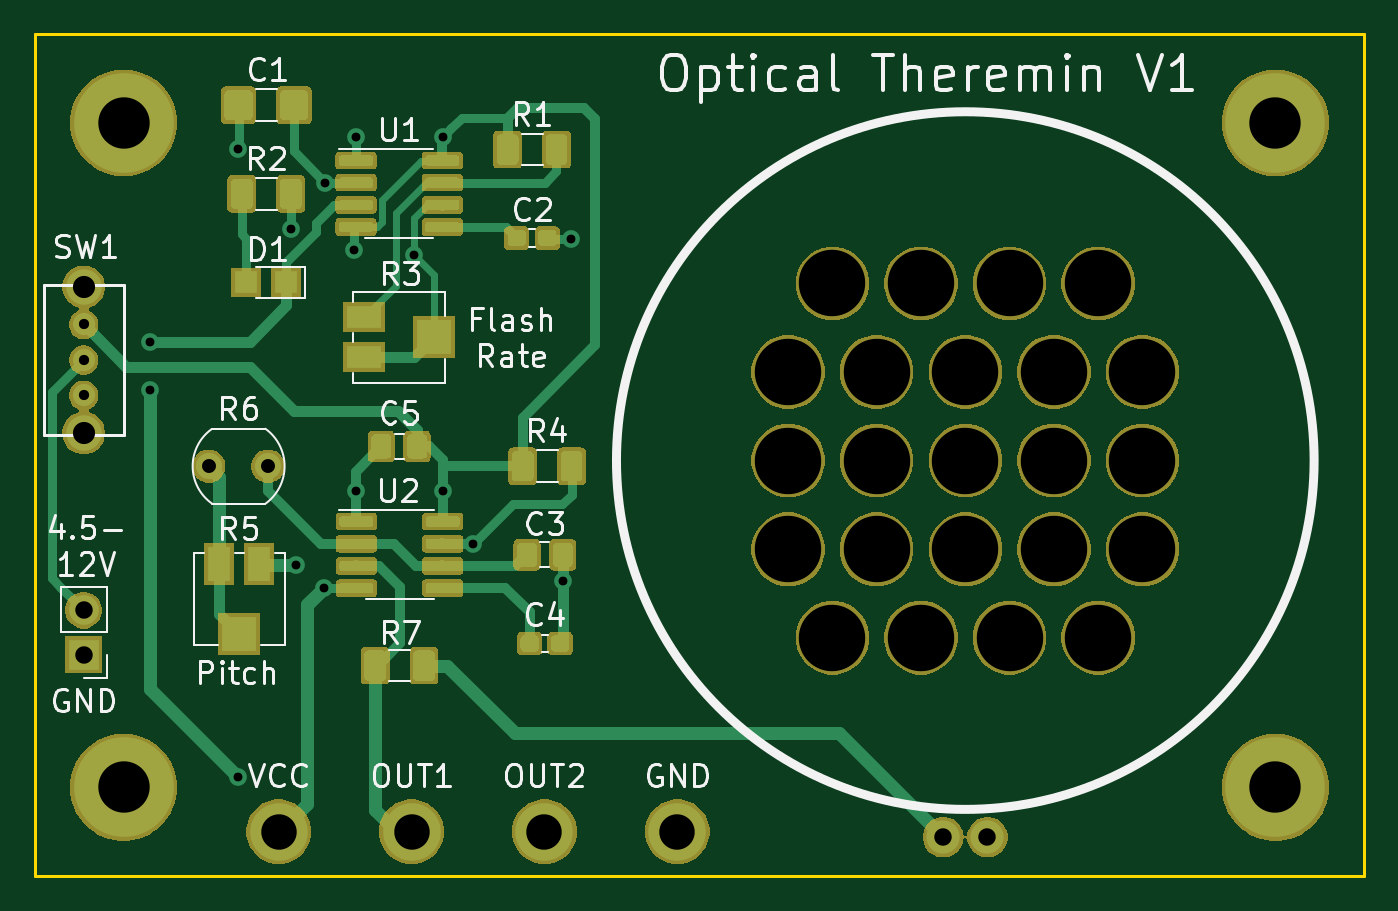
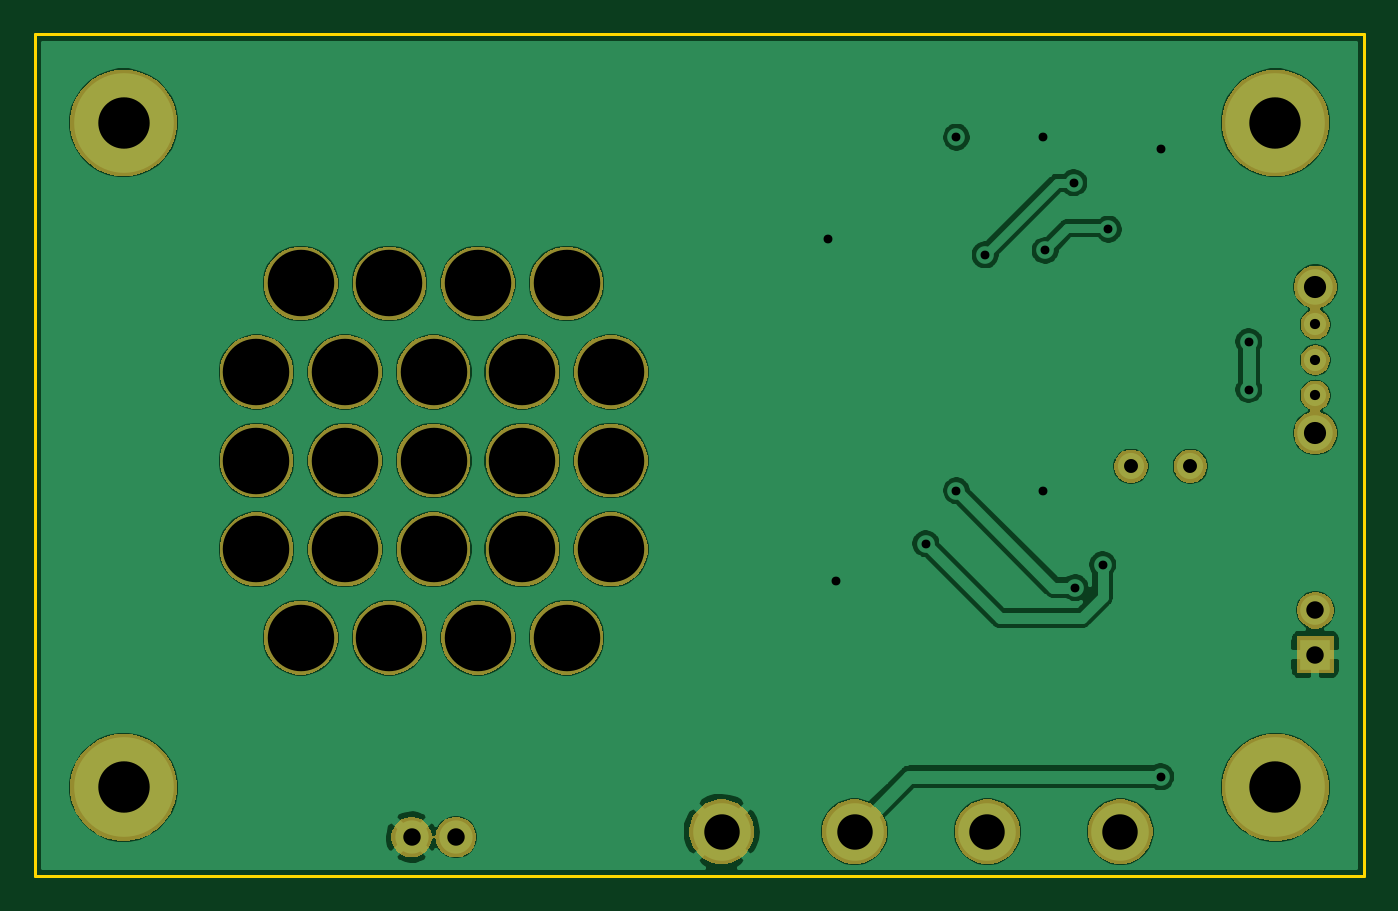
Circuit board: 8 layer files. Board 76.2 x 48.3 mm.
- bottom_copper: SMT-Theremin-v1-B_Cu.gbr (94808 bytes)
- bottom_mask: SMT-Theremin-v1-B_Mask.gbr (39701 bytes)
- outline: SMT-Theremin-v1-Edge_Cuts.gbr (688 bytes)
- top_copper: SMT-Theremin-v1-F_Cu.gbr (70485 bytes)
- top_mask: SMT-Theremin-v1-F_Mask.gbr (72973 bytes)
- top_silk: SMT-Theremin-v1-F_SilkS.gbr (27002 bytes)
- drill: SMT-Theremin-v1-NPTH.drl (584 bytes)
- drill: SMT-Theremin-v1-PTH.drl (829 bytes)

=== bottom_copper: SMT-Theremin-v1-B_Cu.gbr (94808 bytes, source omitted) ===
=== bottom_mask: SMT-Theremin-v1-B_Mask.gbr (39701 bytes, source omitted) ===
=== outline: SMT-Theremin-v1-Edge_Cuts.gbr ===
G04 #@! TF.GenerationSoftware,KiCad,Pcbnew,(5.1.5)-3*
G04 #@! TF.CreationDate,2020-06-16T01:41:37-04:00*
G04 #@! TF.ProjectId,SMT-Theremin-v1,534d542d-5468-4657-9265-6d696e2d7631,rev?*
G04 #@! TF.SameCoordinates,Original*
G04 #@! TF.FileFunction,Profile,NP*
%FSLAX46Y46*%
G04 Gerber Fmt 4.6, Leading zero omitted, Abs format (unit mm)*
G04 Created by KiCad (PCBNEW (5.1.5)-3) date 2020-06-16 01:41:37*
%MOMM*%
%LPD*%
G04 APERTURE LIST*
%ADD10C,0.200000*%
G04 APERTURE END LIST*
D10*
X157480000Y-71120000D02*
X81280000Y-71120000D01*
X157480000Y-119380000D02*
X157480000Y-71120000D01*
X81280000Y-119380000D02*
X157480000Y-119380000D01*
X81280000Y-71120000D02*
X81280000Y-119380000D01*
M02*

=== top_copper: SMT-Theremin-v1-F_Cu.gbr (70485 bytes, source omitted) ===
=== top_mask: SMT-Theremin-v1-F_Mask.gbr (72973 bytes, source omitted) ===
=== top_silk: SMT-Theremin-v1-F_SilkS.gbr (27002 bytes, source omitted) ===
=== drill: SMT-Theremin-v1-NPTH.drl ===
M48
; DRILL file {KiCad (5.1.5)-3} date 6/16/2020 1:41:40 AM
; FORMAT={-:-/ absolute / inch / decimal}
; #@! TF.CreationDate,2020-06-16T01:41:40-04:00
; #@! TF.GenerationSoftware,Kicad,Pcbnew,(5.1.5)-3
; #@! TF.FileFunction,NonPlated,1,2,NPTH
FMAT,2
INCH
T1C0.1500
%
G90
G05
T1
X4.9Y-3.5622
X4.9Y-3.7622
X4.9Y-3.9622
X5.0Y-3.3622
X5.0Y-4.1622
X5.1Y-3.5622
X5.1Y-3.7622
X5.1Y-3.9622
X5.2Y-3.3622
X5.2Y-4.1622
X5.3Y-3.5622
X5.3Y-3.7622
X5.3Y-3.9622
X5.4Y-3.3622
X5.4Y-4.1622
X5.5Y-3.5622
X5.5Y-3.7622
X5.5Y-3.9622
X5.6Y-3.3622
X5.6Y-4.1622
X5.7Y-3.5622
X5.7Y-3.7622
X5.7Y-3.9622
T0
M30

=== drill: SMT-Theremin-v1-PTH.drl ===
M48
; DRILL file {KiCad (5.1.5)-3} date 6/16/2020 1:41:40 AM
; FORMAT={-:-/ absolute / inch / decimal}
; #@! TF.CreationDate,2020-06-16T01:41:40-04:00
; #@! TF.GenerationSoftware,Kicad,Pcbnew,(5.1.5)-3
; #@! TF.FileFunction,Plated,1,2,PTH
FMAT,2
INCH
T1C0.0200
T2C0.0230
T3C0.0315
T4C0.0394
T5C0.0394
T6C0.0500
T7C0.0800
T8C0.1160
%
G90
G05
T1
X3.46Y-3.494
X3.46Y-3.602
X3.659Y-3.06
X3.659Y-4.476
X3.777Y-3.24
X3.79Y-3.997
X3.852Y-4.049
X3.8551Y-3.135
X3.92Y-3.288
X3.9236Y-3.83
X3.9246Y-3.032
X4.055Y-3.298
X4.12Y-3.032
X4.12Y-3.83
X4.189Y-3.95
X4.3914Y-4.0346
X4.409Y-3.261
T2
X3.31Y-3.455
X3.31Y-3.535
X3.31Y-3.615
T3
X3.5921Y-3.775
X3.726Y-3.775
T4
X5.25Y-4.6122
X5.35Y-4.6122
T5
X3.31Y-4.1
X3.31Y-4.2
T6
X3.31Y-3.37
X3.31Y-3.7
T7
X4.35Y-4.6
X4.65Y-4.6
X4.05Y-4.6
X3.75Y-4.6
T8
X3.4Y-3.0
X6.0Y-3.0
X6.0Y-4.5
X3.4Y-4.5
T0
M30

